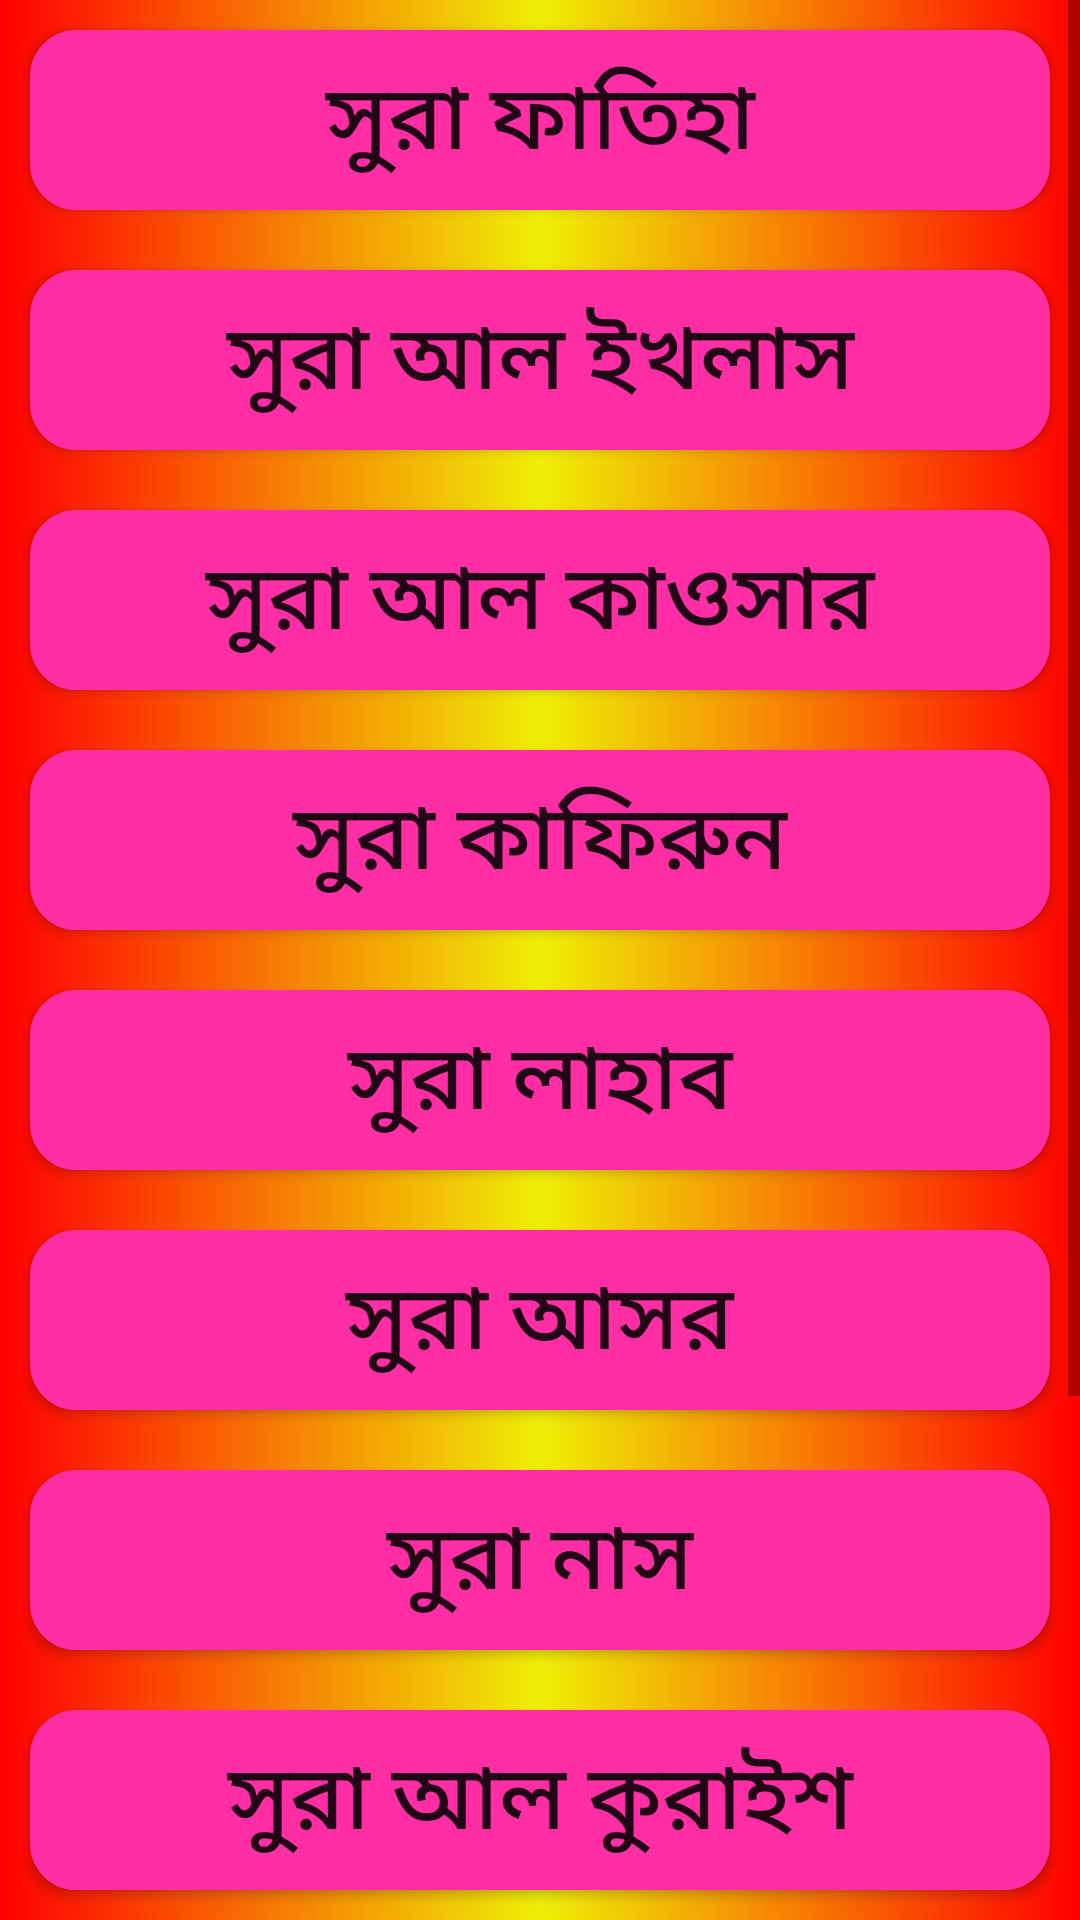

Write the Android layout XML for this screen, with the resource values it uses.
<!-- AndroidManifest.xml: application theme AppTheme -->
<!-- res/layout/activity_doyalist.xml -->
<?xml version="1.0" encoding="utf-8"?>
<LinearLayout xmlns:android="http://schemas.android.com/apk/res/android"
    xmlns:app="http://schemas.android.com/apk/res-auto"
    xmlns:tools="http://schemas.android.com/tools"
    android:layout_width="match_parent"
    android:layout_height="match_parent"
    android:orientation="vertical"
    android:background="@drawable/gradint"
    tools:context=".Doyalist">


    <ScrollView
        android:layout_width="match_parent"
        android:layout_height="match_parent">
        <LinearLayout
            android:layout_width="match_parent"
            android:layout_height="match_parent"
            android:orientation="vertical">

            <Button
               android:id="@+id/fatihaid"
                android:layout_width="match_parent"
                android:layout_height="wrap_content"
                android:layout_margin="10dp"
                android:background="@drawable/buttongrdnt"
                android:text="সুরা ফাতিহা"
                android:textSize="30sp" />
            <Button
                android:id="@+id/ikhlasid"
                android:layout_width="match_parent"
                android:layout_height="wrap_content"
                android:layout_margin="10dp"
                android:background="@drawable/buttongrdnt"
                android:text="সুরা আল ইখলাস"
                android:textSize="30sp" />
            <Button
               android:id="@+id/kaosarid"
                android:layout_width="match_parent"
                android:layout_height="wrap_content"
                android:layout_margin="10dp"
                android:background="@drawable/buttongrdnt"
                android:text="সুরা আল কাওসার"
                android:textSize="30sp" />
            <Button
                android:id="@+id/kafirunid"
                android:layout_width="match_parent"
                android:layout_height="wrap_content"
                android:layout_margin="10dp"
                android:background="@drawable/buttongrdnt"
                android:textSize="30sp"
                android:text="সুরা কাফিরুন"/>
            <Button
                android:id="@+id/lahabid"
                android:layout_width="match_parent"
                android:layout_height="wrap_content"
                android:layout_margin="10dp"
                android:background="@drawable/buttongrdnt"
                android:textSize="30sp"
                android:text="সুরা লাহাব"/>
            <Button
               android:id="@+id/asorid"
                android:layout_width="match_parent"
                android:layout_height="wrap_content"
                android:layout_margin="10dp"
                android:background="@drawable/buttongrdnt"
                android:textSize="30sp"
                android:text="সুরা আসর"/>
            <Button
                android:id="@+id/nasid"
                android:layout_width="match_parent"
                android:layout_height="wrap_content"
                android:layout_margin="10dp"
                android:background="@drawable/buttongrdnt"
                android:textSize="30sp"
                android:text="সুরা নাস"/>
            <Button
                android:id="@+id/kuraisid"
                android:layout_width="match_parent"
                android:layout_height="wrap_content"
                android:layout_margin="10dp"
                android:background="@drawable/buttongrdnt"
                android:textSize="30sp"
                android:text="সুরা আল কুরাইশ"/>
            <Button
                android:id="@+id/maunid"
                android:layout_width="match_parent"
                android:layout_height="wrap_content"
                android:layout_margin="10dp"
                android:background="@drawable/buttongrdnt"
                android:textSize="30sp"
                android:text="সুরা-মাঊন"/>
            <Button
                android:id="@+id/falakid"
                android:layout_width="match_parent"
                android:layout_height="wrap_content"
                android:layout_margin="10dp"
                android:background="@drawable/buttongrdnt"
                android:textSize="30sp"
                android:text="সুরা আল ফালাক"/>
            <Button
                android:id="@+id/filidiid"
                android:layout_width="match_parent"
                android:layout_height="wrap_content"
                android:layout_margin="10dp"
                android:background="@drawable/buttongrdnt"
                android:textSize="30sp"
                android:text="সুরা-ফীল"/>


        </LinearLayout>


    </ScrollView>

</LinearLayout>
<!-- resources referenced by this layout -->
<resources>
  <!-- drawable buttongrdnt (drawable) -->
  <?xml version="1.0" encoding="utf-8"?>
  <shape xmlns:android="http://schemas.android.com/apk/res/android" android:shape="rectangle" >
      <corners
          android:radius="14dp"
          />
      <gradient
          android:angle="45"
          android:centerX="35%"
          android:centerColor="#FF2EA4"
          android:startColor="#FF2EA4"
          android:endColor="#FF2EA4"
          android:type="linear"
          />
      <padding
          android:left="0dp"
          android:top="0dp"
          android:right="0dp"
          android:bottom="0dp"
          />
      <size
          android:width="270dp"
          android:height="60dp"
          />
      <stroke
          android:width="3dp"
          android:color="#FF2EA4"
          />
  </shape>
  <!-- drawable gradint (drawable) -->
  <shape xmlns:android="http://schemas.android.com/apk/res/android" android:shape="rectangle" >
      <gradient
          android:type="linear"
          android:centerX="50%"
          android:startColor="#FFFF0000"
          android:centerColor="#efef06"
          android:endColor="#FFff0000"
          android:angle="0"/>
  </shape>
  <style name="AppTheme" parent="Base.Theme.AppCompat.Light.DarkActionBar">
          
          <item name="colorPrimary">@color/colorPrimary</item>
          <item name="colorPrimaryDark">@color/colorPrimaryDark</item>
          <item name="colorAccent">@color/colorAccent</item>
      </style>
  <color name="colorPrimary">#3211ea</color>
  <color name="colorPrimaryDark">#3211ea</color>
  <color name="colorAccent">#FF4081</color>
</resources>
